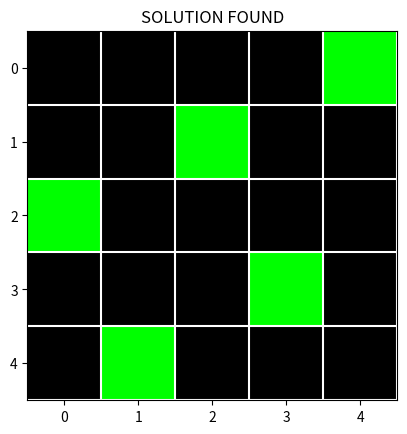

The script that saved this image:
import matplotlib as mpl
from matplotlib import pyplot

n = 5


def display(doms, fail=False):
    board = []
    for b in doms:
        l = b.domain
        row = [-2 for i in range(len(doms))]
        for o in l:
            if len(l) > 1:
                row[o] = 2
            else:
                row[o] = 0
        board.append(row)

    if fail:
        cmap = mpl.colors.ListedColormap(['black', 'red', 'orange'])
        pyplot.title("FAIL")
    else:
        cmap = mpl.colors.ListedColormap(['black', 'lime', 'cyan'])
        pyplot.title("SOLUTION FOUND")

    bounds = [-2, -1, 1, 2]
    norm = mpl.colors.BoundaryNorm(bounds, cmap.N)
    img = pyplot.imshow(board, interpolation='nearest', cmap=cmap, norm=norm)

    for index in range(n):
        pyplot.axhline(y=(index + 0.5), color='w', linestyle='-')
        pyplot.axvline(x=(index + 0.5), color='w', linestyle='-')

    pyplot.show()


class Domain:

    def __init__(self, index, dom):
        self.domain = dom
        self.index = index
        self.sat = {}
        self.M = {}
        for d in self.domain:
            self.M[d] = 0
            self.sat[d] = []


L = []


class Constraint:
    def __init__(self, A, B, constraint_func, reverse=False):
        self.a = A
        self.b = B
        self.reverse = reverse

        self.constraint = constraint_func
        self.counter = {}
        for a in self.a.domain:
            self.counter[a] = 0

    def run_constraint(self, a, b):
        if self.reverse:
            return self.constraint([a[0], -1 * a[1]], [b[0], -1 * b[1]])
        else:
            return self.constraint(a, b)

    def checkConstraintDomains(self):
        for a in self.a.domain:
            for b in self.b.domain:
                if self.run_constraint([self.a.index, a], [self.b.index, b]):
                    self.counter[a] += 1
                    self.b.sat[b].append([self.a, a])
            if self.counter[a] == 0:
                self.a.M[a] = 1
                L.append((self.a, a))
        self.a.domain = [aa for aa in self.a.M if self.a.M[aa] == 0]
        if len(self.a.domain) == 0:
            display(domains, fail=True)
            exit(69)

    def output_counter(self):
        for i in self.counter:
            print(f'x{self.a.index} -> x{self.b.index} {i} : {self.counter[i]}')
        print(self.counter)

    def create_reverse_arc(self):
        return Constraint(self.b, self.a, self.constraint, True)


def lt(a, b):
    return a[1] < b[1]


def gt(a, b):
    return a[1] > b[1]


def qconstraint(a, b):
    xi = a[1]
    xj = b[1]
    i = a[0]
    j = b[0]
    return (xi != xj) and (xj != (xi + j - i)) and (xj != xi - (j - i))


domains = []

domains.append(Domain(0, [4]))
domains.append(Domain(1, [2]))
domains.append(Domain(2, [ii for ii in range(n)]))
domains.append(Domain(3, [ii for ii in range(n)]))
domains.append(Domain(4, [ii for ii in range(n)]))

constraints = []

for y in range(n):
    for x in range(n):
        if x < y:
            constraints.append(Constraint(domains[x], domains[y], qconstraint))

nc = [c for c in constraints]
for c in constraints:
    nc.append(c.create_reverse_arc())
constraints = nc

print("original input")
for d in domains:
    print(d.domain)

for c in constraints:
    c.checkConstraintDomains()

print("initialized input")
for d in domains:
    print(d.domain)

while len(L) != 0:
    p = L.pop()  # L =  <xj, dj>
    # for <xi, di> in S[xj,dj]> (formatted as xj.S[dj] here)
    for sa in p[0].sat[p[1]]:
        for i in range(len(constraints)):
            if constraints[i].b == p[0] and constraints[i].a == sa[0]:
                constraints[i].counter[sa[1]] -= 1
                if constraints[i].counter[sa[1]] == 0 and sa[1] in constraints[i].a.domain:
                    L.append(sa)
                    constraints[i].a.domain.remove(sa[1])
                    if len(constraints[i].a.domain) == 0:
                        display(domains, fail=True)
                        exit(69)
print("final output")
for d in domains:
    print(d.domain)

display(domains)
